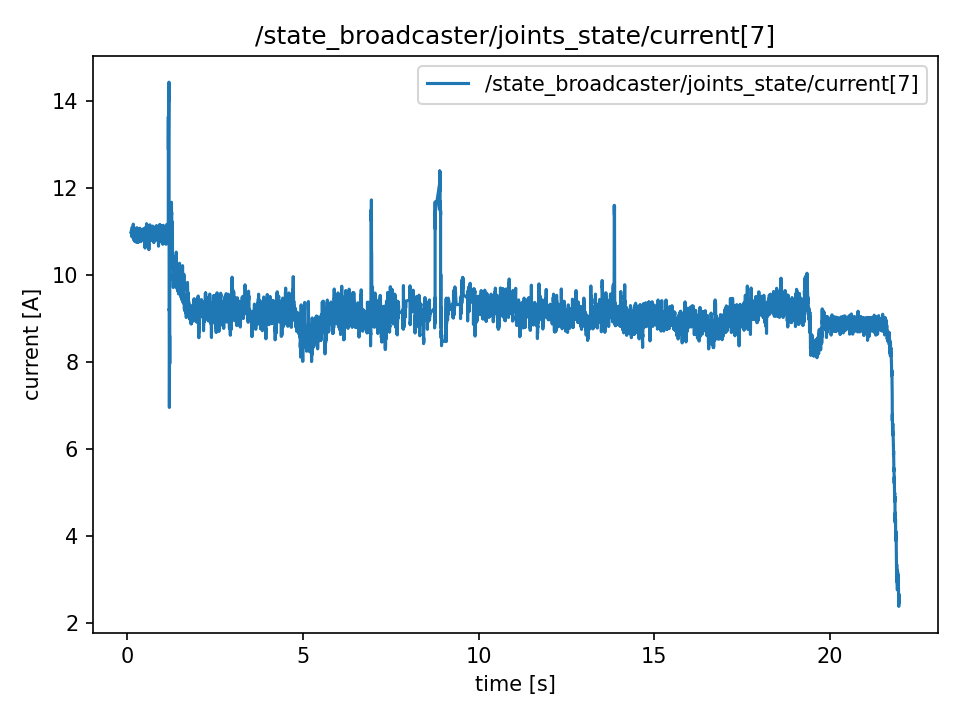

The data file committed next to this chart (first rows):
t, value
0.1165, 11
0.1165, 11
0.1165, 10.95
0.1184, 10.95
0.1204, 10.98
0.1223, 11
0.1242, 10.94
0.1271, 10.94
0.1314, 11.03
0.1314, 11.03
0.1332, 10.88
0.1343, 10.88
0.1356, 10.94
0.1382, 10.94
0.1398, 10.98
0.1424, 11.1
0.1442, 11
0.1457, 11
0.1479, 11.03
0.1497, 10.93
0.1527, 11
0.1541, 10.99
0.1556, 11.08
0.1577, 10.9
0.1598, 10.96
0.1633, 10.98
0.164, 11.04
0.1664, 11.04
0.1677, 10.86
0.1698, 10.93
0.1719, 11.05
0.1746, 11.17
0.1759, 11.08
0.1778, 10.94
0.1822, 11.03
0.1827, 11.03
0.1845, 11.04
0.1861, 11.04
0.1885, 10.95
0.1906, 10.95
0.195, 11.04
0.195, 11.04
0.1973, 10.99
0.1982, 10.99
0.2012, 10.79
0.2065, 11.03
0.2072, 10.78
0.2072, 10.78
0.2081, 10.87
0.2102, 10.87
0.212, 10.97
0.2143, 10.94
0.2162, 10.94
0.2193, 10.93
0.2237, 10.8
0.2237, 10.9
0.2249, 11.05
0.2266, 11.05
0.228, 10.81
0.2304, 10.98
... 10,867 more rows
